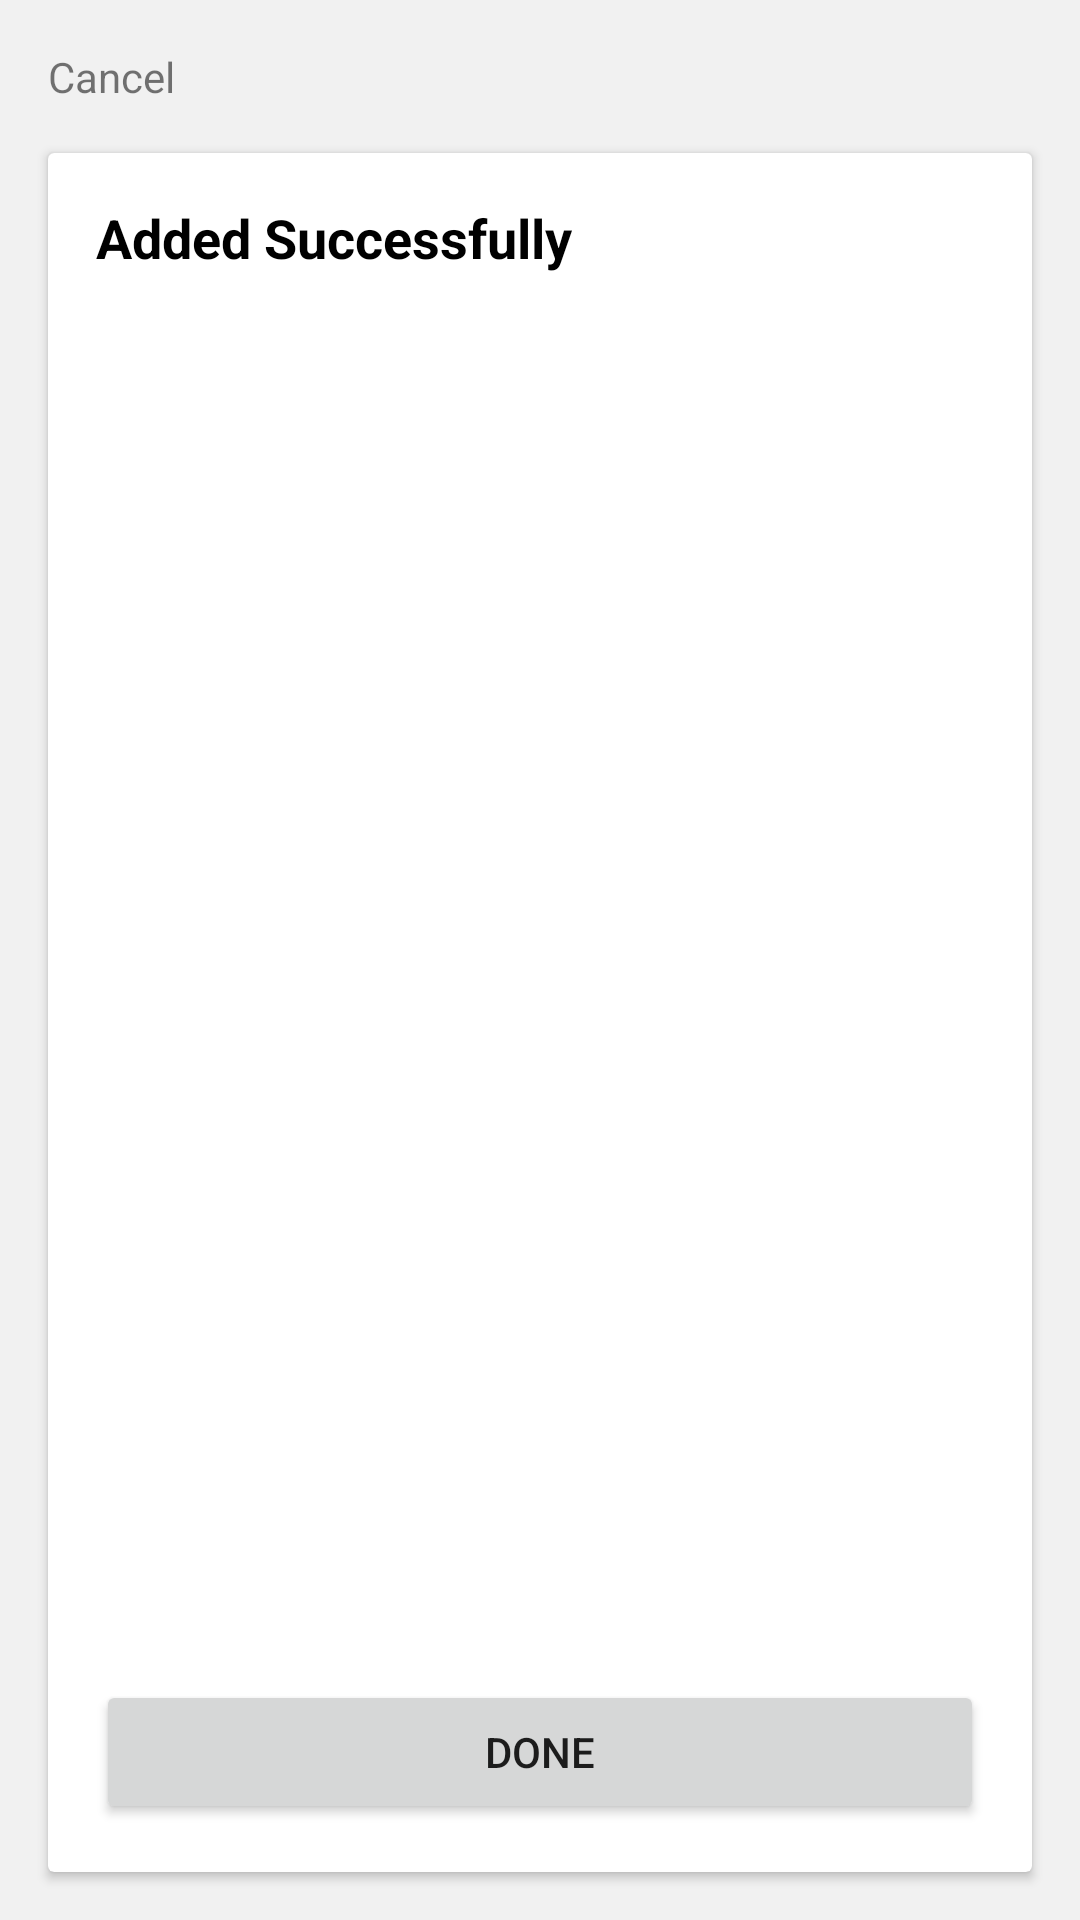

Reconstruct the res/layout file that produces this screen, plus the resources it refers to.
<!-- AndroidManifest.xml: application theme Theme.MaxwellSmartHome -->
<!-- res/layout/fragment_config_success.xml -->
<?xml version="1.0" encoding="utf-8"?>
<LinearLayout xmlns:android="http://schemas.android.com/apk/res/android"
    xmlns:tools="http://schemas.android.com/tools"
    android:layout_width="match_parent"
    android:layout_height="match_parent"
    android:orientation="vertical"
    android:background="#F1F1F1"
    tools:context=".ConfigSuccessFragment">

    <TextView
        android:layout_width="wrap_content"
        android:layout_height="wrap_content"
        android:layout_marginTop="16dp"
        android:layout_marginStart="16dp"
        android:clickable="true"
        android:focusable="true"
        android:foreground="?android:attr/selectableItemBackground"
        android:text="Cancel"/>

    <androidx.cardview.widget.CardView
        android:layout_width="match_parent"
        android:layout_height="match_parent"
        android:layout_margin="16dp">

        <RelativeLayout
            android:layout_width="match_parent"
            android:layout_height="match_parent"
            android:layout_margin="16dp">

            <TextView
                android:id="@+id/tv_config_success_heading"
                android:layout_width="wrap_content"
                android:layout_height="wrap_content"
                android:text="Added Successfully"
                android:textSize="18dp"
                android:textColor="@color/black"
                android:textStyle="bold"/>

            <androidx.recyclerview.widget.RecyclerView
                android:id="@+id/rv_config_success"
                android:layout_width="match_parent"
                android:layout_height="match_parent"
                android:layout_above="@+id/btn_config_success"
                android:layout_below="@+id/tv_config_success_heading"
                android:layout_marginTop="8dp"
                android:layout_marginBottom="8dp" />

            <Button
                android:id="@+id/btn_config_success"
                android:layout_width="match_parent"
                android:layout_height="wrap_content"
                android:layout_alignParentBottom="true"
                android:text="done" />

        </RelativeLayout>

    </androidx.cardview.widget.CardView>

</LinearLayout>
<!-- resources referenced by this layout -->
<resources>
  <style name="Theme.MaxwellSmartHome" parent="Theme.MaterialComponents.DayNight.DarkActionBar">
          
          <item name="colorPrimary">@color/purple_500</item>
          <item name="colorPrimaryVariant">@color/purple_700</item>
          <item name="colorOnPrimary">@color/white</item>
          
          <item name="colorSecondary">@color/teal_200</item>
          <item name="colorSecondaryVariant">@color/teal_700</item>
          <item name="colorOnSecondary">@color/black</item>
          
          <item name="android:statusBarColor" tools:targetApi="l">?attr/colorPrimaryVariant</item>
          
      </style>
  <!-- not gathered from this repository: default colours our renderer supplied (Android Studio template values) -->
  <color name="purple_500">#FF6200EE</color>
  <color name="purple_700">#FF3700B3</color>
  <color name="teal_200">#FF03DAC5</color>
  <color name="teal_700">#FF018786</color>
  <color name="black">#FF000000</color>
  <color name="white">#FFFFFFFF</color>
</resources>
